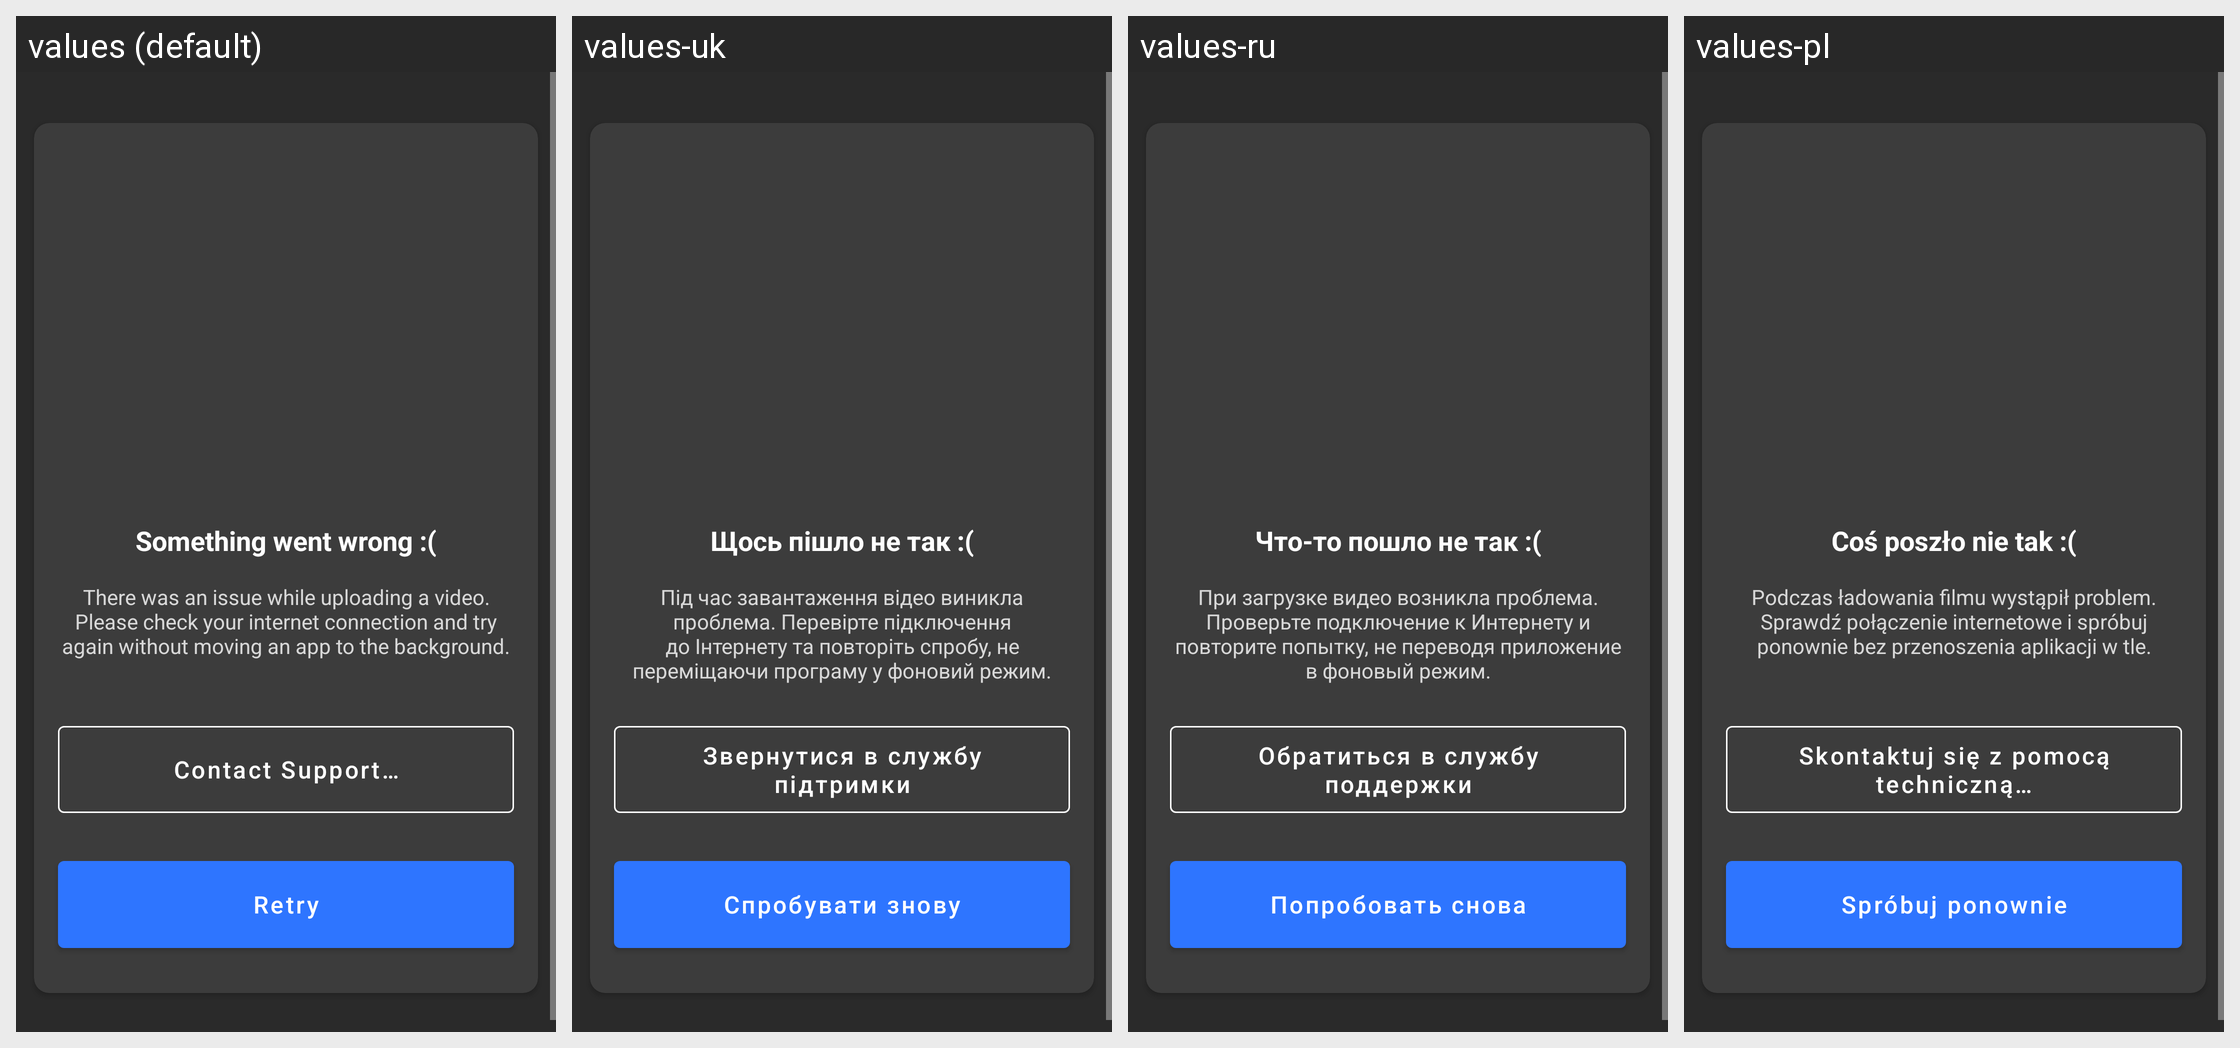

Translations of the strings shown on this Android screen, per locale in the grid:
Android screen res/layout/fragment_error_fail_video_upload.xml rendered under 4 locales, left to right: values (default), values-uk, values-ru, values-pl. Device: Nexus 5 (rendered at 1080×1920; each locale shown at half size, 540×960, under a caption strip naming it); theme Theme.MaterialComponents.DayNight.NoActionBar.
Other locales in the repository, not shown: values-ru-rRU, values-uk-rUA.
Strings drawn on this screen, with the default value and each locale's value (text and hints the layout hard-codes, and strings that could not be matched under every locale, appear in the picture but are not listed):

error_title
  values: Something went wrong :(
  values-uk: Щось пішло не так :(
  values-ru: Что-то пошло не так :(
  values-pl: Coś poszło nie tak :(

video_upload_error_descr
  values: There was an issue while uploading a video. Please check your internet connection and try again without moving an app to the background.
  values-uk: Під час завантаження відео виникла проблема. Перевірте підключення до Інтернету та повторіть спробу, не переміщаючи програму у фоновий режим.
  values-ru: При загрузке видео возникла проблема. Проверьте подключение к Интернету и повторите попытку, не переводя приложение в фоновый режим.
  values-pl: Podczas ładowania filmu wystąpił problem. Sprawdź połączenie internetowe i spróbuj ponownie bez przenoszenia aplikacji w tle.

fail_verification_support_button
  values: Contact Support…
  values-uk: Звернутися в службу підтримки
  values-ru: Обратиться в службу поддержки
  values-pl: Skontaktuj się z pomocą techniczną…

retry
  values: Retry
  values-uk: Спробувати знову
  values-ru: Попробовать снова
  values-pl: Spróbuj ponownie
